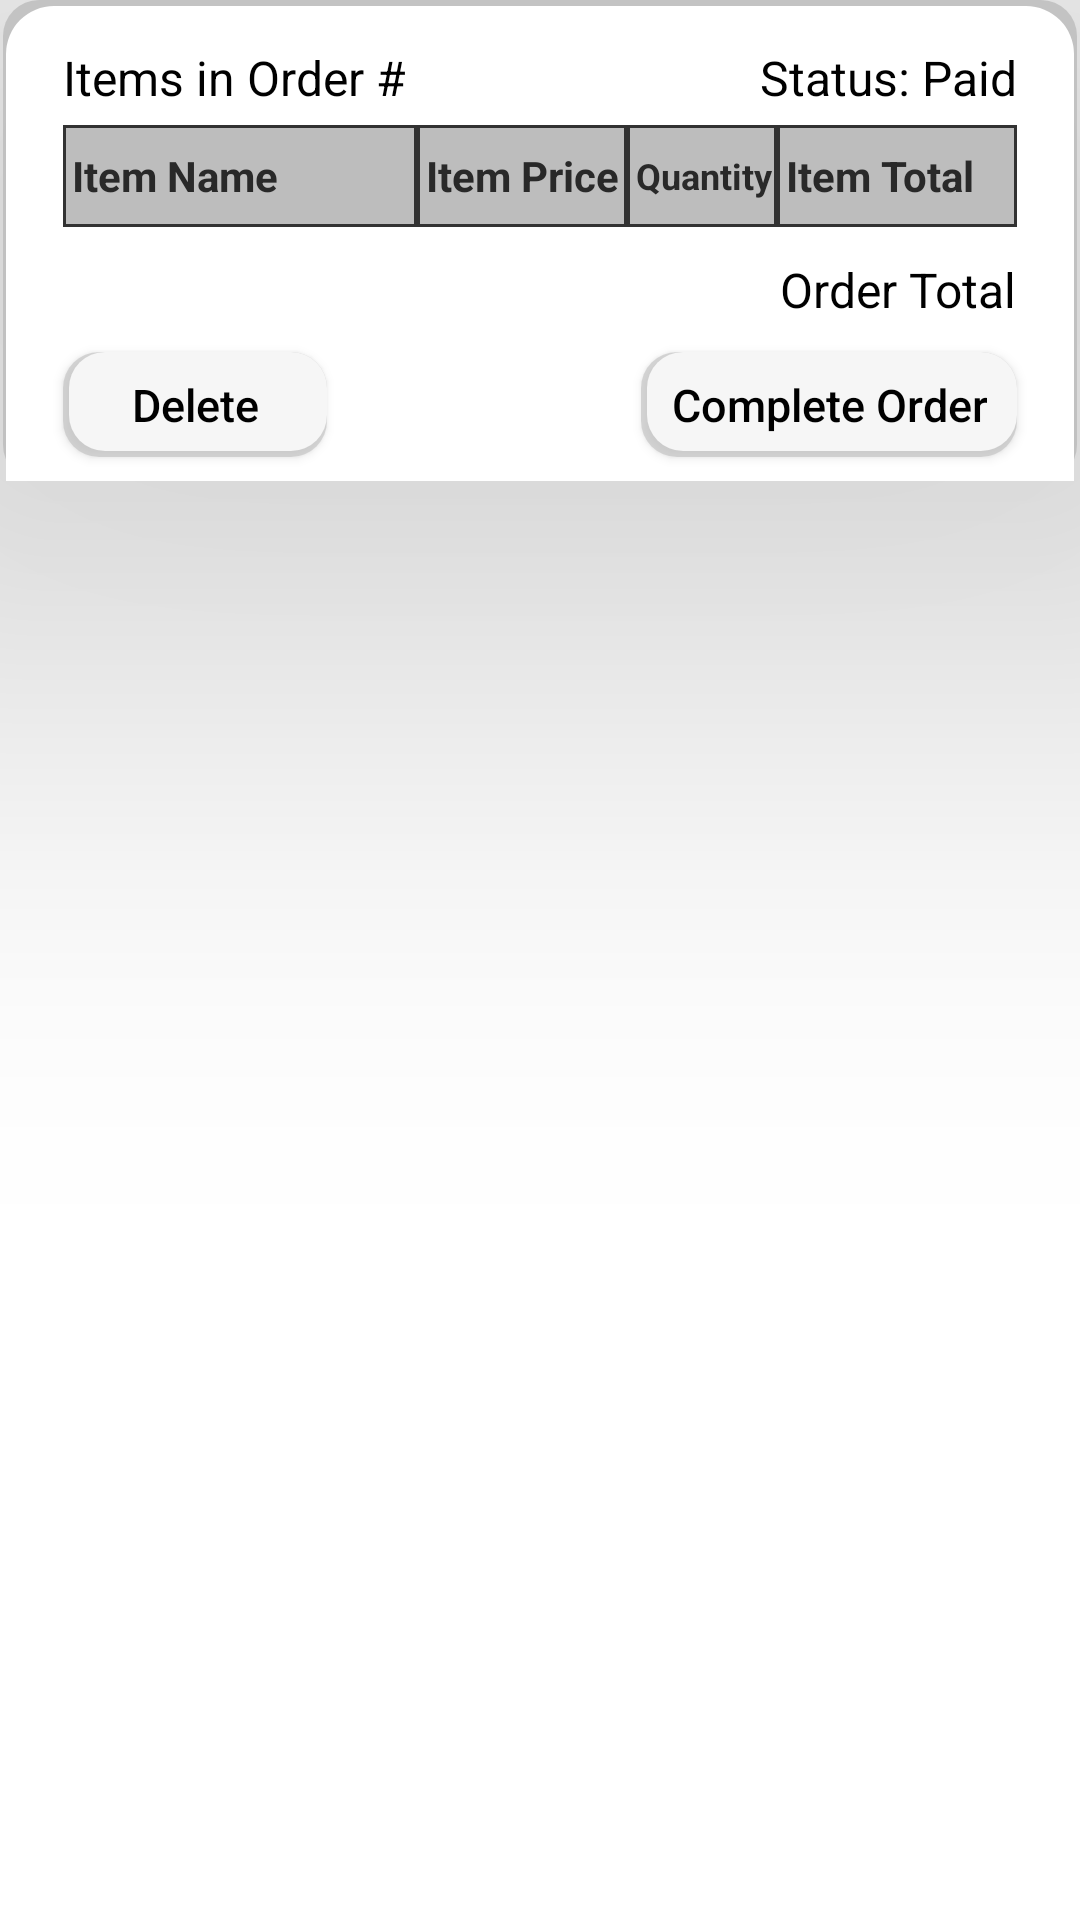

This screen was rendered from an Android layout file. Write that file and the resources it references.
<!-- AndroidManifest.xml: application theme Theme.McJollibeeApp -->
<!-- res/layout/orders_bottom_sheet.xml -->
<?xml version="1.0" encoding="utf-8"?>
<FrameLayout xmlns:android="http://schemas.android.com/apk/res/android"
    xmlns:tools="http://schemas.android.com/tools"
    android:id="@+id/orderBottomFrame"
    android:layout_width="match_parent"
    android:layout_height="wrap_content"
    xmlns:app="http://schemas.android.com/apk/res-auto">

    <androidx.constraintlayout.widget.ConstraintLayout
        android:id="@+id/manageOrderDialog"
        android:layout_width="match_parent"
        android:layout_height="wrap_content"
        android:layout_centerHorizontal="true"
        android:layout_marginStart="1dp"
        android:layout_marginEnd="1dp"
        android:background="@drawable/bottom_sheet_round"
        android:elevation="100dp"
        android:visibility="visible"
        app:layout_constraintEnd_toEndOf="parent"
        app:layout_constraintHorizontal_bias="1.0"
        app:layout_constraintStart_toStartOf="parent"
        app:layout_constraintTop_toTopOf="parent">


        <TextView
            android:id="@+id/orderTotalItem"
            android:layout_width="wrap_content"
            android:layout_height="wrap_content"
            android:layout_marginRight="20dp"
            android:layout_marginBottom="10dp"
            android:layout_weight="1"
            android:text="Order Total"
            android:textColor="#000000"
            android:textSize="16sp"
            app:layout_constraintBottom_toTopOf="@+id/completeOrderItem"
            app:layout_constraintEnd_toEndOf="parent" />

        <Button
            android:id="@+id/deleteOrderItem"
            android:layout_width="wrap_content"
            android:layout_height="35dp"
            android:layout_marginLeft="20dp"
            android:layout_marginTop="150dp"
            android:layout_marginRight="40dp"
            android:layout_marginBottom="8dp"
            android:background="@drawable/background_frame"
            android:padding="0dp"
            android:text="Delete"
            android:textAllCaps="false"
            android:textSize="15sp"
            app:layout_constraintBottom_toBottomOf="parent"
            app:layout_constraintStart_toStartOf="parent" />

        <Button
            android:id="@+id/completeOrderItem"
            android:layout_width="wrap_content"
            android:layout_height="35dp"
            android:layout_marginLeft="20dp"
            android:layout_marginTop="150dp"
            android:layout_marginRight="20dp"
            android:layout_marginBottom="8dp"
            android:background="@drawable/background_frame"
            android:paddingHorizontal="10dp"
            android:paddingVertical="0dp"
            android:text="Complete Order"
            android:textAllCaps="false"
            android:textSize="15sp"
            app:layout_constraintBottom_toBottomOf="parent"
            app:layout_constraintEnd_toEndOf="parent" />


        <TextView
            android:id="@+id/orderDescriptiom"
            android:layout_width="wrap_content"
            android:layout_height="wrap_content"
            android:layout_marginLeft="20dp"
            android:layout_marginTop="15dp"
            android:layout_weight="1"
            android:text="Items in Order #"
            android:textColor="#000000"
            android:textSize="16sp"
            app:layout_constraintEnd_toEndOf="parent"
            app:layout_constraintHorizontal_bias="0"
            app:layout_constraintStart_toStartOf="parent"
            app:layout_constraintTop_toTopOf="parent" />

        <TextView
            android:id="@+id/orderStatus"
            android:layout_width="wrap_content"
            android:layout_height="wrap_content"
            android:layout_marginTop="15dp"
            android:layout_marginRight="20dp"
            android:layout_weight="1"
            android:text="Status: Paid"
            android:textColor="#000000"
            android:textSize="16sp"
            app:layout_constraintEnd_toEndOf="parent"
            app:layout_constraintHorizontal_bias="0"
            app:layout_constraintTop_toTopOf="parent" />

        <LinearLayout
            android:id="@+id/orderTableHeader"
            android:layout_width="match_parent"
            android:layout_height="34dp"
            android:layout_marginHorizontal="20dp"
            android:layout_marginTop="5dp"
            android:orientation="horizontal"
            app:layout_constraintTop_toBottomOf="@+id/orderDescriptiom">

            <TextView
                android:id="@+id/itemNameItem"
                android:layout_width="45dp"
                android:layout_height="match_parent"
                android:layout_weight="1"
                android:autoSizePresetSizes="@array/text_sizes2"
                android:background="@drawable/header_table_cells"
                android:gravity="center|left"
                android:paddingLeft="3dp"
                android:text="Item Name"
                android:textColor="#292929"
                android:textStyle="bold" />

            <TextView
                android:id="@+id/itemPriceItem"
                android:layout_width="70dp"
                android:layout_height="match_parent"
                android:autoSizePresetSizes="@array/text_sizes2"
                android:background="@drawable/header_table_cells"
                android:gravity="center|left"
                android:paddingLeft="3dp"
                android:text="Item Price"
                android:textColor="#292929"
                android:textStyle="bold" />

            <TextView
                android:id="@+id/quantityItem"
                android:layout_width="50dp"
                android:layout_height="match_parent"
                android:autoSizePresetSizes="@array/text_sizes2"
                android:autoSizeTextType="uniform"
                android:background="@drawable/header_table_cells"
                android:breakStrategy="balanced"
                android:gravity="center|left"
                android:maxLines="1"
                android:paddingLeft="3dp"
                android:paddingRight="1dp"
                android:text="Quantity"
                android:textColor="#292929"
                android:textStyle="bold" />

            <TextView
                android:id="@+id/itemTotalItem"
                android:layout_width="80dp"
                android:layout_height="match_parent"
                android:autoSizePresetSizes="@array/text_sizes2"
                android:autoSizeTextType="uniform"
                android:background="@drawable/header_table_cells"
                android:gravity="center|left"
                android:paddingLeft="3dp"
                android:text="Item Total"
                android:textColor="#292929"
                android:textStyle="bold" />
        </LinearLayout>

        <FrameLayout
            android:id="@+id/editTableFrame"
            android:layout_width="match_parent"
            android:layout_height="wrap_content"
            android:layout_below="@+id/orderTableHeader"
            android:layout_marginHorizontal="20dp"
            android:layout_marginBottom="10dp"
            android:background="@color/white"
            android:nestedScrollingEnabled="true"
            app:layout_constraintBottom_toTopOf="@+id/orderTotalItem"
            app:layout_constraintTop_toBottomOf="@+id/orderTableHeader"
            tools:layout_editor_absoluteX="20dp">

            <ListView
                android:id="@+id/itemTableLV"
                android:layout_width="match_parent"
                android:layout_height="wrap_content"
                android:background="?android:attr/activatedBackgroundIndicator"
                android:dividerHeight="-0.5dp"
                android:footerDividersEnabled="false" />
        </FrameLayout>


    </androidx.constraintlayout.widget.ConstraintLayout>

</FrameLayout>
<!-- resources referenced by this layout -->
<resources>
  <array name="text_sizes2">
          <item>6sp</item>
          <item>8sp</item>
          <item>10sp</item>
          <item>12sp</item>
          <item>14sp</item>
      </array>
  <color name="white">#FFFFFFFF</color>
  <!-- drawable background_frame (drawable) -->
  <?xml version="1.0" encoding="utf-8"?>
  <layer-list xmlns:android="http://schemas.android.com/apk/res/android">
      <item>
          <shape android:shape="rectangle">
  
              <solid android:color="#8FBBBBBB"/>
              <corners android:radius="12dp" />
  
          </shape>
      </item>
  
      <item
          android:left="2dp"
          android:right="0dp"
          android:top="0dp"
          android:bottom="2dp">
  
          <shape android:shape="rectangle">
  
              <solid android:color="#F6F6F6"/>
              <corners android:radius="12dp" />
  
          </shape>
  
      </item>
  
  </layer-list>
  <!-- drawable bottom_sheet_round (drawable) -->
  <?xml version="1.0" encoding="utf-8"?>
  <layer-list xmlns:android="http://schemas.android.com/apk/res/android">
  <item>
      <shape android:shape="rectangle">
          <solid android:color="#CABBBBBB"/>
          <corners android:radius="12dp" />
      </shape>
  </item>
  
  <item
      android:left="1dp"
      android:right="1dp"
      android:top="2dp"
      android:bottom="0dp">
      <shape android:shape="rectangle">
          <solid android:color="#FFFFFF"/>
          <corners android:topLeftRadius="16dp"
  
              android:topRightRadius="16dp"/>
      </shape>
  </item>
  </layer-list>
  <!-- drawable header_table_cells (drawable) -->
  <?xml version="1.0" encoding="utf-8"?>
  <shape xmlns:android="http://schemas.android.com/apk/res/android"
      android:shape="rectangle" >
  
      
      <solid
          android:color="#BDBDBD" >
      </solid>
  
      
      <stroke
          android:width="1dp"
          android:color="#323232" >
      </stroke>
  
      The radius makes the corners rounded
      <corners
          android:radius="0dp"  >
  
      </corners>
  
  </shape>
  <style name="Theme.McJollibeeApp" parent="Theme.MaterialComponents.DayNight.DarkActionBar">
          
          <item name="colorPrimary">@color/jollibee</item>
          <item name="colorPrimaryVariant">@color/purple_700</item>
          <item name="colorOnPrimary">@color/white</item>
          
          <item name="colorSecondary">@color/teal_200</item>
          <item name="colorSecondaryVariant">@color/teal_700</item>
          <item name="colorOnSecondary">@color/black</item>
          
          <item name="android:statusBarColor" tools:targetApi="l">?attr/colorPrimary</item>
          <item name="android:textColor">#000000</item>
          
  
  
  
  
  
      </style>
  <color name="jollibee">#E0163D</color>
  <color name="purple_700">#FF3700B3</color>
  <color name="teal_200">#FF03DAC5</color>
  <color name="teal_700">#FF018786</color>
  <color name="black">#000000</color>
</resources>
